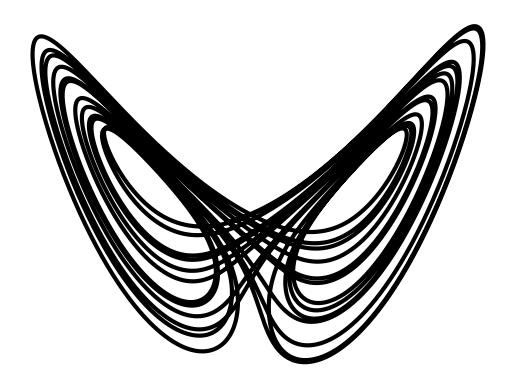

Python code for this plot:
import scipy.integrate
import numpy as np
import matplotlib.pyplot as plt

def lorenz():
    def f(t, x):
        r = 126.52
        s = 10.0
        b = 8.0/3.0
        return np.array([s*(x[1] - x[0]), x[0]*(r - x[2]) - x[1], x[0]*x[1] - b*x[2]])

    x0 = np.array([-7.69, -15.61, 102.0])
    t0 = 0.0
    dur = 8.505

    sol = scipy.integrate.solve_ivp(f, [0.0, dur], x0, method='RK45', dense_output=True)

    t = np.linspace(0.0, dur, 10000)
    x = sol.sol(t)

    ch = np.transpose(x.T[307:])
    plt.box(False)
    plt.plot(ch[0], ch[2], linewidth=3.0, color='black')
    plt.tick_params(axis='both', which='both', top=False, bottom=False, left=False, right=False, labelbottom=False, labelleft=False)
    plt.savefig("lorenz.svg")
    plt.show()

if __name__ == "__main__":
    lorenz()
